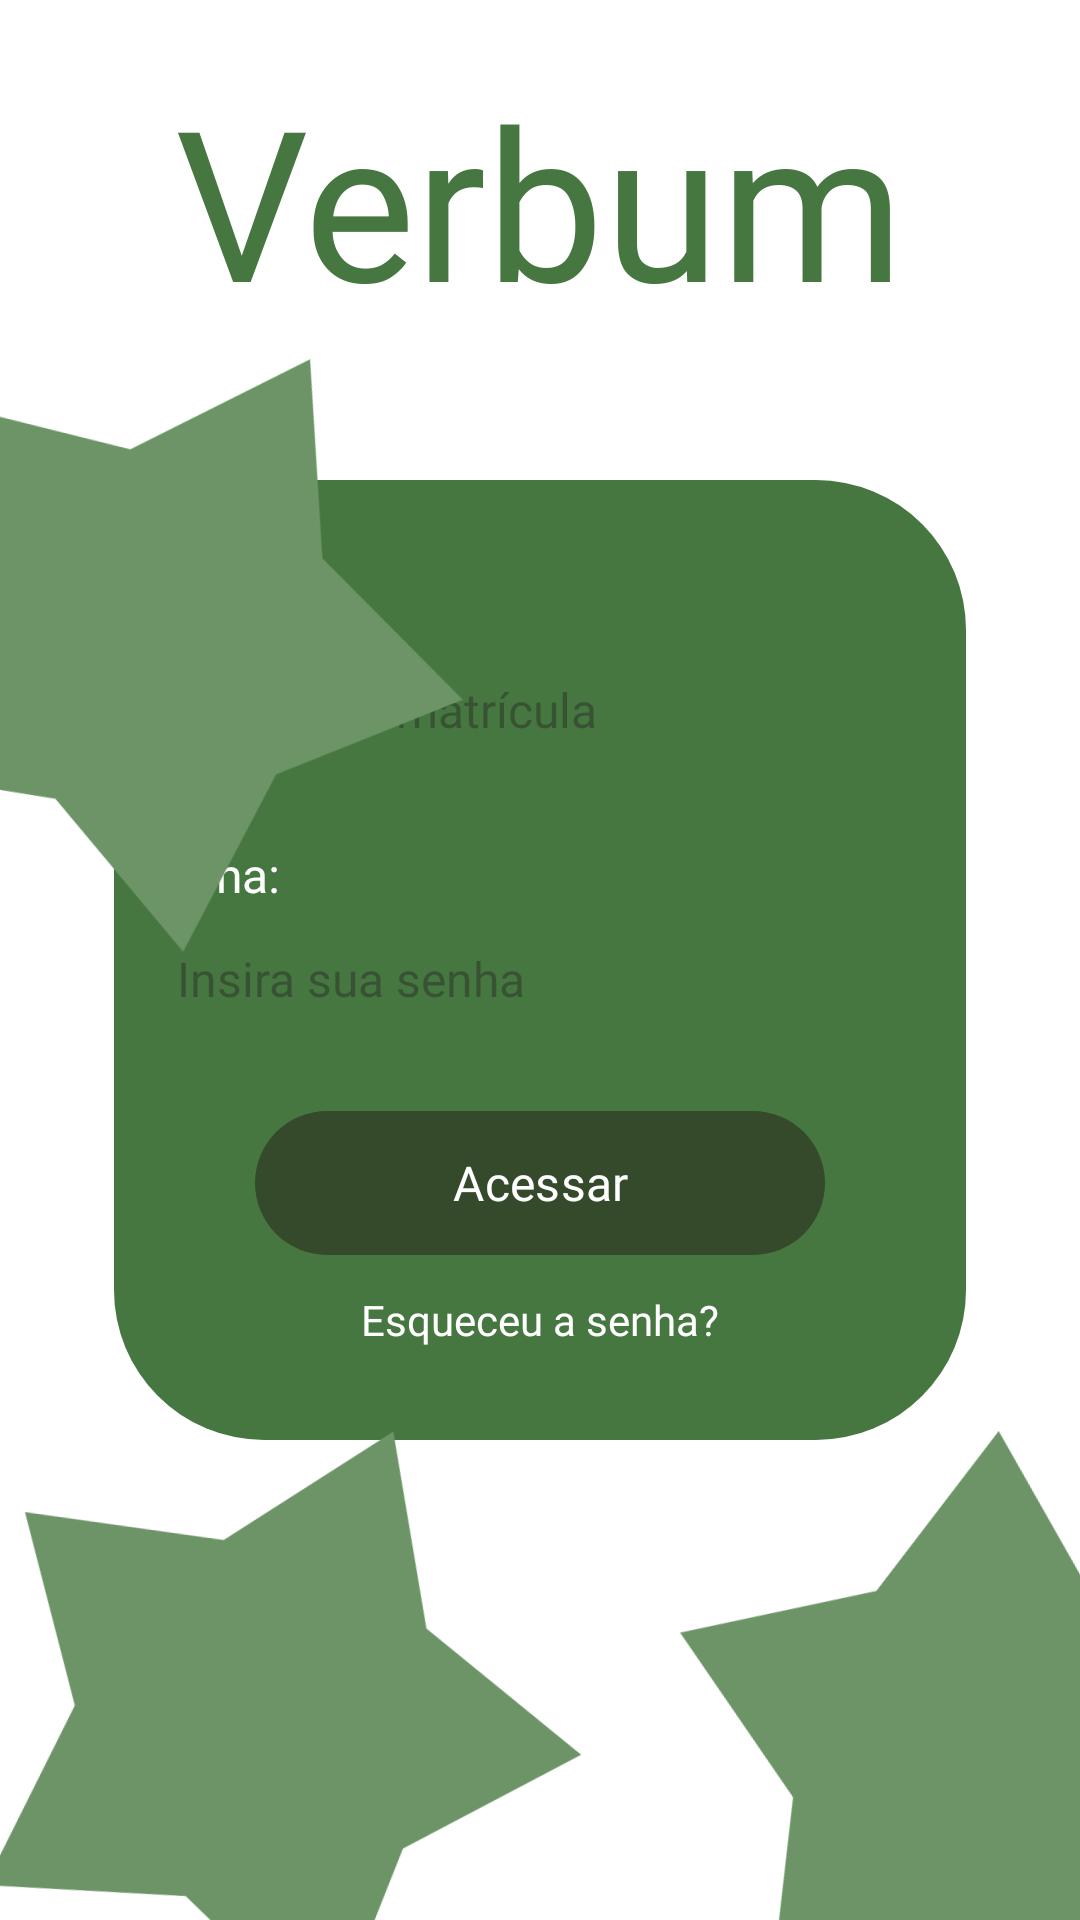

Here is an Android app screen rendered from its layout file. Give the layout XML and the strings, colors and styles it references.
<!-- AndroidManifest.xml: application theme Theme.VerbumTeste -->
<!-- res/layout/fragment_login.xml -->
<?xml version="1.0" encoding="utf-8"?>
<androidx.constraintlayout.widget.ConstraintLayout xmlns:android="http://schemas.android.com/apk/res/android"
    xmlns:tools="http://schemas.android.com/tools"
    android:layout_width="match_parent"
    android:layout_height="match_parent"
    xmlns:app="http://schemas.android.com/apk/res-auto"
    tools:context=".ui.auth.LoginFragment"
    android:background="@color/white">

    <TextView
        android:id="@+id/login_title"
        android:layout_width="wrap_content"
        android:layout_height="wrap_content"
        android:text="@string/app_name"
        android:fontFamily="@font/fontmilonga"
        android:textColor="@color/color_default"
        android:textSize="70sp"
        android:layout_marginTop="20dp"
        app:layout_constraintEnd_toEndOf="parent"
        app:layout_constraintStart_toStartOf="parent"
        app:layout_constraintTop_toTopOf="parent" />

    <ImageView
        android:id="@+id/imageView9"
        android:layout_width="100dp"
        android:layout_height="85dp"
        android:src="@drawable/ig_aviao"
        app:layout_constraintBottom_toBottomOf="@id/guidelineTop"
        app:layout_constraintTop_toBottomOf="@id/login_title"
        app:layout_constraintStart_toStartOf="@id/guidelineRight"/>

    <View
        android:id="@+id/containerComponents"
        android:layout_width="0dp"
        android:layout_height="320dp"
        android:layout_marginHorizontal="38dp"
        app:layout_constraintTop_toTopOf="parent"
        app:layout_constraintBottom_toBottomOf="parent"
        app:layout_constraintEnd_toEndOf="parent"
        app:layout_constraintStart_toStartOf="parent"
        android:background="@drawable/bg_container_components"/>

    <LinearLayout
        android:id="@+id/linearLayoutLogin"
        android:layout_width="wrap_content"
        android:layout_height="wrap_content"
        android:orientation="vertical"
        app:layout_constraintBottom_toBottomOf="@id/containerComponents"
        app:layout_constraintEnd_toEndOf="@id/containerComponents"
        app:layout_constraintStart_toStartOf="@id/containerComponents"
        app:layout_constraintTop_toTopOf="@id/containerComponents">

        <TextView
            android:id="@+id/txtViewLogin"
            android:layout_width="wrap_content"
            android:layout_height="wrap_content"
            android:text="Matrícula:"
            style="@style/labels"/>
        <EditText
            android:id="@+id/editTxtLogin"
            android:paddingLeft="14dp"
            android:layout_width="270dp"
            android:layout_height="48dp"
            android:hint="Insira sua matrícula"
            style="@style/editTextStyle"
            android:layout_marginBottom="20dp"/>

        <TextView
            android:id="@+id/txtViewPassword"
            android:layout_width="wrap_content"
            android:layout_height="wrap_content"
            android:text="Senha:"
            style="@style/labels"/>
        <EditText
            android:id="@+id/editTxtPassword"
            android:paddingLeft="14dp"
            android:layout_width="270dp"
            android:layout_height="48dp"
            android:hint="Insira sua senha"
            style="@style/editTextStyle"
            />

        <com.google.android.material.button.MaterialButton
            android:id="@+id/btn_login"
            android:layout_width="190dp"
            android:layout_height="48dp"
            android:text="Acessar"
            android:background="@drawable/bg_btn"
            app:backgroundTint="@null"
            style="@style/labels"
            android:layout_gravity="center"
            android:layout_marginTop="20dp"
            android:layout_marginBottom="12dp"
            />

        <TextView
            android:id="@+id/txtViewPasswordReset"
            android:layout_width="wrap_content"
            android:layout_height="wrap_content"
            android:text="Esqueceu a senha?"
            style="@style/labels"
            android:textSize="14sp"
            android:layout_gravity="center"
            />

    </LinearLayout>

    <androidx.constraintlayout.widget.Guideline
        android:id="@+id/guidelineLeft"
        android:layout_width="wrap_content"
        android:layout_height="wrap_content"
        android:orientation="vertical"
        app:layout_constraintGuide_percent="0.33" />

    <androidx.constraintlayout.widget.Guideline
        android:id="@+id/guidelineRight"
        android:layout_width="wrap_content"
        android:layout_height="wrap_content"
        android:orientation="vertical"
        app:layout_constraintGuide_percent="0.66" />

    <androidx.constraintlayout.widget.Guideline
        android:id="@+id/guidelineTop"
        android:layout_width="wrap_content"
        android:layout_height="wrap_content"
        android:orientation="horizontal"
        app:layout_constraintGuide_percent="0.17" />

    <androidx.constraintlayout.widget.Guideline
        android:id="@+id/guidelineBottom"
        android:layout_width="wrap_content"
        android:layout_height="wrap_content"
        android:orientation="horizontal"
        app:layout_constraintGuide_percent="0.8" />

    <ImageView
        android:id="@+id/imageView5"
        android:layout_width="wrap_content"
        android:layout_height="wrap_content"
        android:src="@drawable/star_green"
        android:rotation="11"
        app:layout_constraintTop_toBottomOf="@id/login_title"
        app:layout_constraintStart_toStartOf="parent"
        app:layout_constraintEnd_toEndOf="@+id/guidelineLeft"/>

    <ImageView
        android:id="@+id/imageView7"
        android:layout_width="wrap_content"
        android:layout_height="wrap_content"
        android:src="@drawable/star_green"
        android:rotation="5"
        app:layout_constraintTop_toTopOf="@id/guidelineBottom"
        app:layout_constraintBottom_toBottomOf="parent"
        app:layout_constraintStart_toStartOf="parent"/>

    <ImageView
        android:id="@+id/imageView8"
        android:layout_width="wrap_content"
        android:layout_height="wrap_content"
        android:rotation="-15"
        android:src="@drawable/star_green"
        app:layout_constraintStart_toStartOf="@+id/guidelineRight"
        app:layout_constraintTop_toBottomOf="@id/containerComponents" />


</androidx.constraintlayout.widget.ConstraintLayout>
<!-- resources referenced by this layout -->
<resources>
  <color name="color_default">#477740</color>
  <color name="white">#FFFFFFFF</color>
  <!-- drawable bg_btn (drawable) -->
  <?xml version="1.0" encoding="utf-8"?>
  <shape xmlns:android="http://schemas.android.com/apk/res/android">
  
      <solid android:color="@color/dark_green"></solid>
      <corners android:radius="70dp"></corners>
  </shape>
  <!-- drawable bg_container_components (drawable) -->
  <?xml version="1.0" encoding="utf-8"?>
  <shape xmlns:android="http://schemas.android.com/apk/res/android">
      <solid android:color="@color/color_default"></solid>
      <corners android:radius="50dp"></corners>
  </shape>
  <!-- drawable star_green (drawable) -->
  <vector xmlns:android="http://schemas.android.com/apk/res/android"
      android:width="195dp"
      android:height="203dp"
      android:viewportWidth="195"
      android:viewportHeight="203">
    <path
        android:pathData="M-0,162.41L24.55,100.15L2.38,37.42L69.16,40.93L122.35,0L139.08,64.43L194.12,101.87L137.68,138.18L118.5,202.25L66.89,160.26L-0,162.41Z"
        android:fillColor="#6C9467"/>
  </vector>
  <string name="app_name">Verbum</string>
  <style name="editTextStyle">
          <item name="android:background">@drawable/bg_edit_txt</item>
          <item name="android:fontFamily">@font/fontpoppins</item>
          <item name="android:textSize">16sp</item>
          <item name="android:textColor">@color/dark_green</item>
      </style>
  <style name="labels">
          <item name="android:textColor">@color/white</item>
          <item name="android:textSize">16sp</item>
          <item name="android:fontFamily">@font/fontpoppins</item>
      </style>
  <style name="Theme.VerbumTeste" parent="Base.Theme.VerbumTeste" />
  <color name="dark_green">#354A2B</color>
  <style name="Base.Theme.VerbumTeste" parent="Theme.Material3.DayNight.NoActionBar">
          
          
      </style>
</resources>
